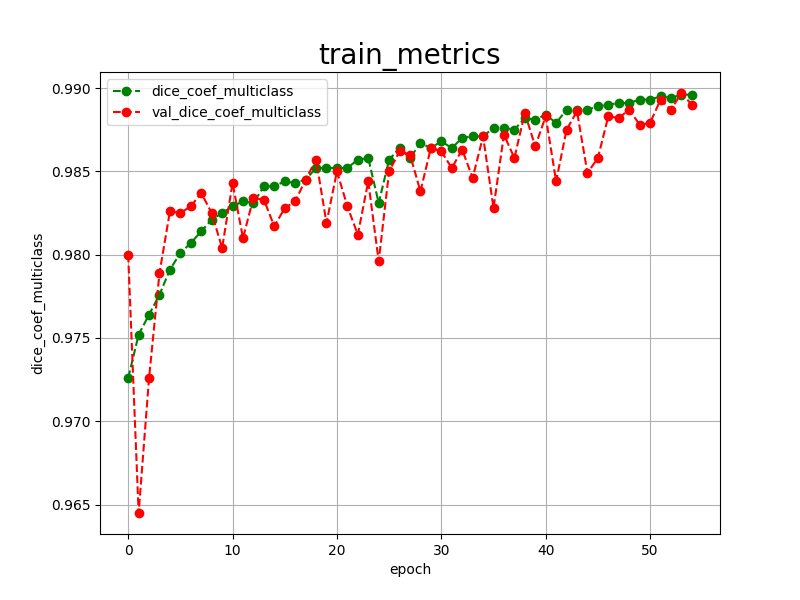

Source data for this figure (header and first rows):
epoch, dice_coef_multiclass, val_dice_coef_multiclass, 
0, 0.9726, 0.9800
1, 0.9752, 0.9645
2, 0.9764, 0.9726
3, 0.9776, 0.9789
4, 0.9791, 0.9826
5, 0.9801, 0.9825
6, 0.9807, 0.9829
7, 0.9814, 0.9837
8, 0.9821, 0.9825
9, 0.9825, 0.9804
10, 0.9829, 0.9843
11, 0.9832, 0.9810
12, 0.9831, 0.9834
13, 0.9841, 0.9833
14, 0.9841, 0.9817
15, 0.9844, 0.9828
16, 0.9843, 0.9832
17, 0.9845, 0.9845
18, 0.9852, 0.9857
19, 0.9852, 0.9819
20, 0.9852, 0.9850
21, 0.9852, 0.9829
22, 0.9857, 0.9812
23, 0.9858, 0.9844
24, 0.9831, 0.9796
25, 0.9857, 0.9850
26, 0.9864, 0.9862
27, 0.9858, 0.9860
28, 0.9867, 0.9838
29, 0.9864, 0.9864
30, 0.9868, 0.9862
31, 0.9864, 0.9852
32, 0.9870, 0.9863
33, 0.9871, 0.9846
34, 0.9871, 0.9871
35, 0.9876, 0.9828
36, 0.9876, 0.9872
37, 0.9875, 0.9858
38, 0.9882, 0.9885
39, 0.9881, 0.9865
40, 0.9884, 0.9883
41, 0.9879, 0.9844
42, 0.9887, 0.9875
43, 0.9887, 0.9886
44, 0.9887, 0.9849
45, 0.9889, 0.9858
46, 0.9890, 0.9883
47, 0.9891, 0.9882
48, 0.9891, 0.9887
49, 0.9893, 0.9878
50, 0.9893, 0.9879
51, 0.9895, 0.9893
52, 0.9894, 0.9887
53, 0.9896, 0.9897
54, 0.9896, 0.9890
